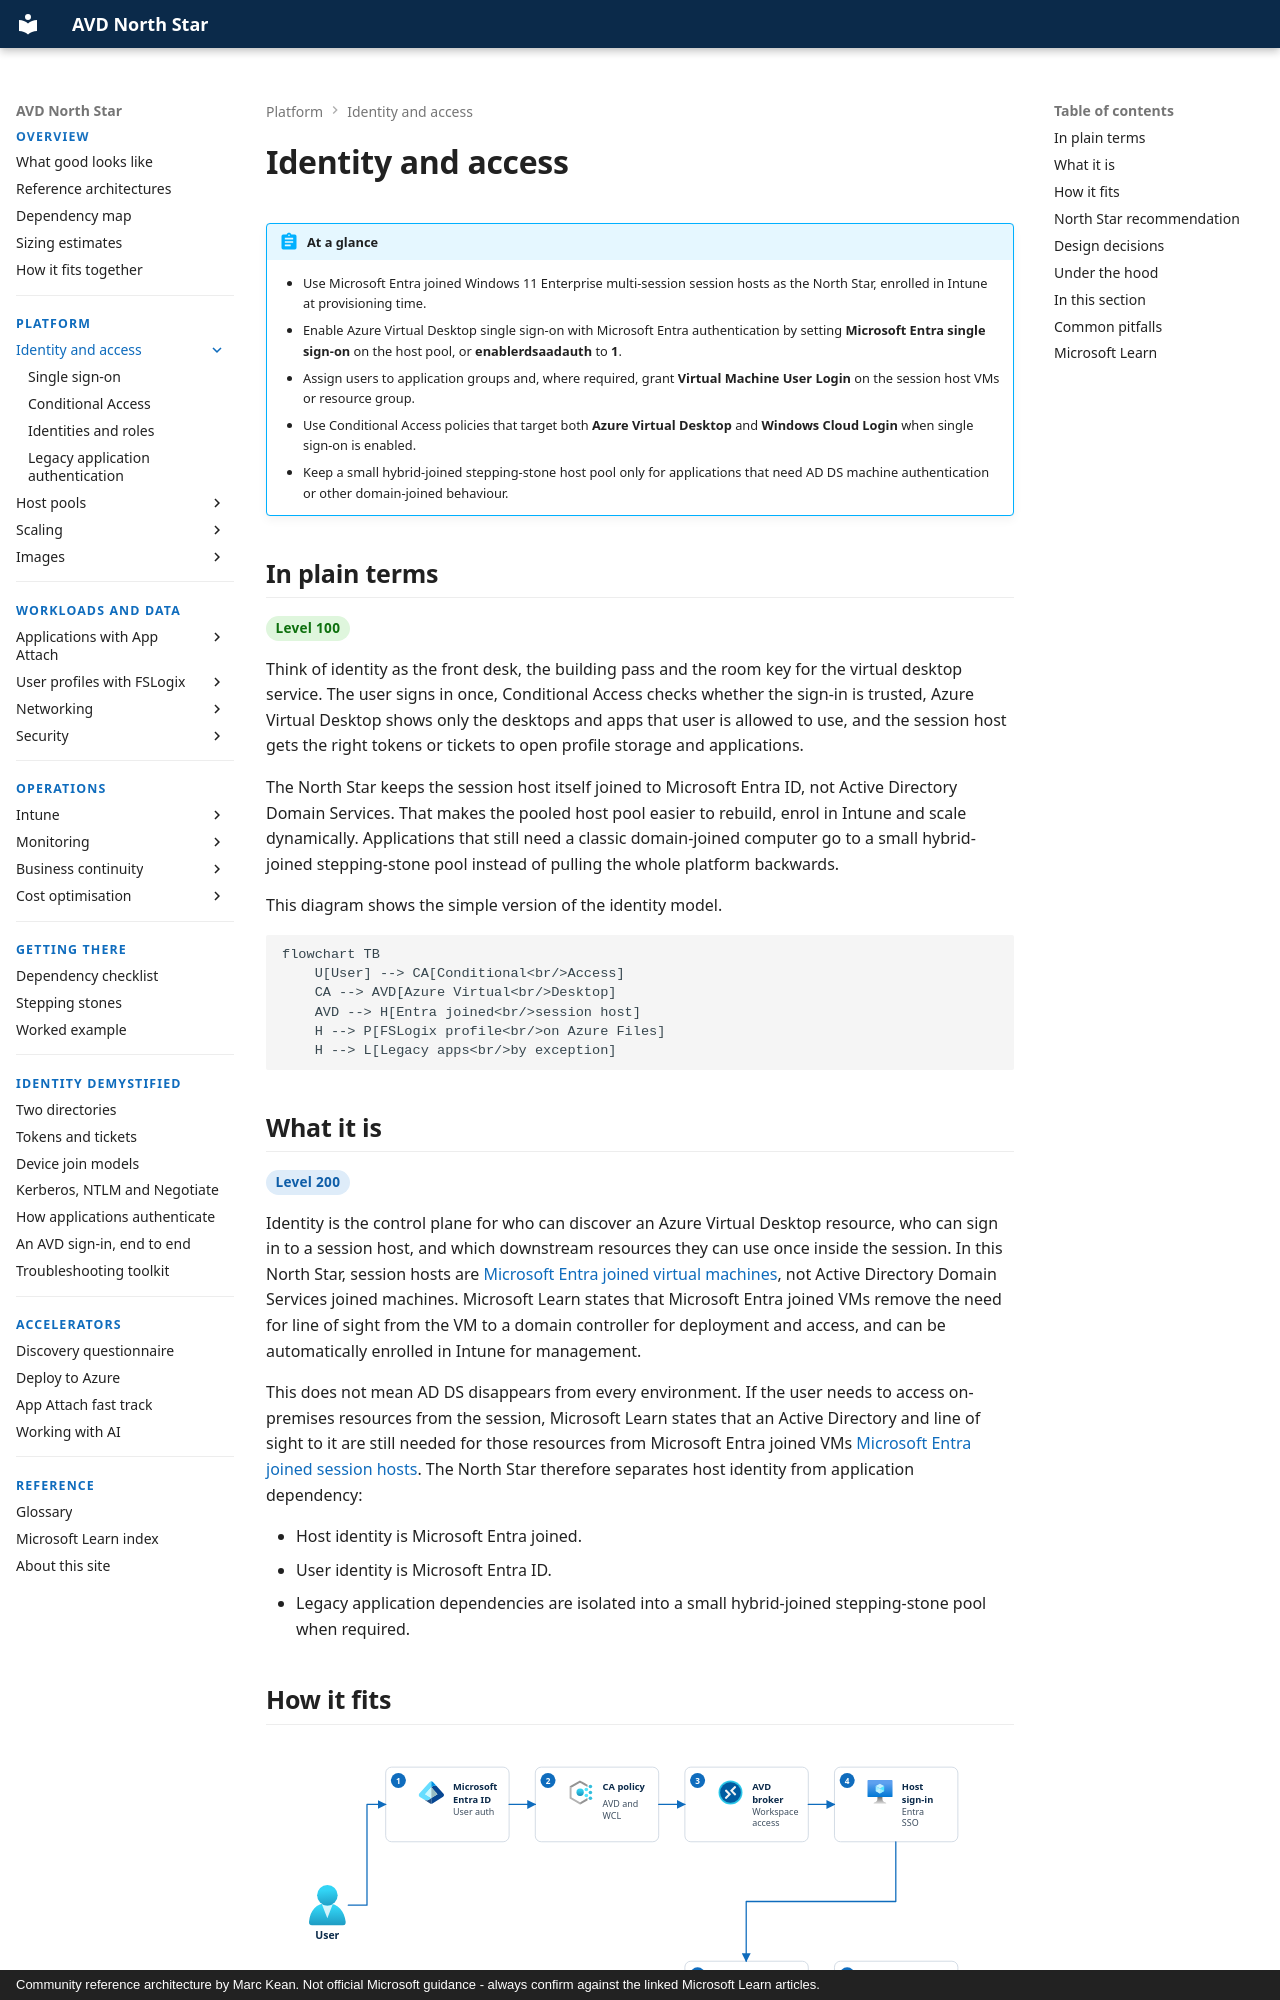

repository: marckean/AVD-Reference_Architecture · page: identity/index.html · generator: mkdocs · copyright: Community reference architecture by Marc Kean. Not official Microsoft guidance - always confirm against the linked Microsoft Learn articles.

---
title: Identity and access
description: Identity design for a Microsoft Entra joined Azure Virtual Desktop reference architecture.
---

# Identity and access

!!! abstract "At a glance"
    - Use Microsoft Entra joined Windows 11 Enterprise multi-session session hosts as the North Star, enrolled in Intune at provisioning time.
    - Enable Azure Virtual Desktop single sign-on with Microsoft Entra authentication by setting **Microsoft Entra single sign-on** on the host pool, or **enablerdsaadauth** to **1**.
    - Assign users to application groups and, where required, grant **Virtual Machine User Login** on the session host VMs or resource group.
    - Use Conditional Access policies that target both **Azure Virtual Desktop** and **Windows Cloud Login** when single sign-on is enabled.
    - Keep a small hybrid-joined stepping-stone host pool only for applications that need AD DS machine authentication or other domain-joined behaviour.

## In plain terms

<span class="level l100">Level 100</span>

Think of identity as the front desk, the building pass and the room key for the virtual desktop service. The user signs in once, Conditional Access checks whether the sign-in is trusted, Azure Virtual Desktop shows only the desktops and apps that user is allowed to use, and the session host gets the right tokens or tickets to open profile storage and applications.

The North Star keeps the session host itself joined to Microsoft Entra ID, not Active Directory Domain Services. That makes the pooled host pool easier to rebuild, enrol in Intune and scale dynamically. Applications that still need a classic domain-joined computer go to a small hybrid-joined stepping-stone pool instead of pulling the whole platform backwards.

This diagram shows the simple version of the identity model.

```mermaid
flowchart TB
    U[User] --> CA[Conditional<br/>Access]
    CA --> AVD[Azure Virtual<br/>Desktop]
    AVD --> H[Entra joined<br/>session host]
    H --> P[FSLogix profile<br/>on Azure Files]
    H --> L[Legacy apps<br/>by exception]
```

## What it is

<span class="level l200">Level 200</span>

Identity is the control plane for who can discover an Azure Virtual Desktop resource, who can sign in to a session host, and which downstream resources they can use once inside the session. In this North Star, session hosts are [Microsoft Entra joined virtual machines](https://learn.microsoft.com/azure/virtual-desktop/azure-ad-joined-session-hosts), not Active Directory Domain Services joined machines. Microsoft Learn states that Microsoft Entra joined VMs remove the need for line of sight from the VM to a domain controller for deployment and access, and can be automatically enrolled in Intune for management.

This does not mean AD DS disappears from every environment. If the user needs to access on-premises resources from the session, Microsoft Learn states that an Active Directory and line of sight to it are still needed for those resources from Microsoft Entra joined VMs [Microsoft Entra joined session hosts](https://learn.microsoft.com/azure/virtual-desktop/azure-ad-joined-session-hosts#accessing-on-premises-resources). The North Star therefore separates host identity from application dependency:

- Host identity is Microsoft Entra joined.
- User identity is Microsoft Entra ID.
- Legacy application dependencies are isolated into a small hybrid-joined stepping-stone pool when required.
